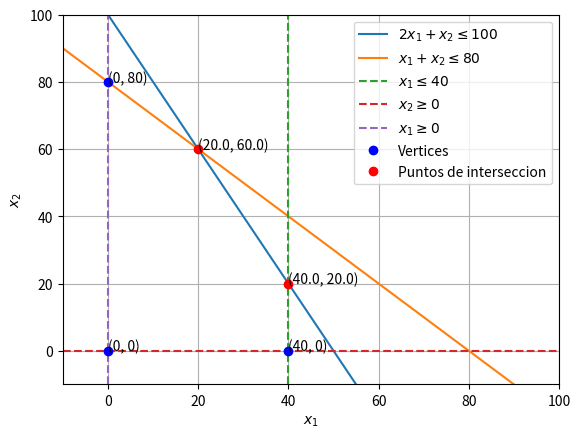

Write Python code to recreate this figure.
import numpy as np
import matplotlib.pyplot as plt

def calcular_interseccion(A1, b1, A2, b2):
    # Calcular la intersección de dos restricciones
    A = np.vstack((A1, A2))
    b = np.hstack((b1, b2))
    intersection_point = np.linalg.solve(A, b)
    return intersection_point

def calcular_vertices():

    # Constraint 1: 2x1 + x2 <= 100
    A1 = np.array([[2, 1]])
    b1 = np.array([100])

    # Constraint 2: x1 + x2 <= 80
    A2 = np.array([[1, 1]])
    b2 = np.array([80])

    # Constraint 3: x1 <= 40
    A3 = np.array([[1, 0]])
    b3 = np.array([40])

    # Constraint 4: x2 >= 0
    A4 = np.array([[0, -1]])
    b4 = np.array([0])

    # Cañcular los vértices
    vertices = np.array([[0, 0], [0, b2[0]], [40, 0]])

    # Calcular los puntos de intersección
    intersection_points = []

    intersection_points.append(calcular_interseccion(A1, b1, A2, b2))
    intersection_points.append(calcular_interseccion(A1, b1, A3, b3))
    intersection_points.append(calcular_interseccion(A1, b1, A4, b4))
    intersection_points.append(calcular_interseccion(A2, b2, A3, b3))
    intersection_points.append(calcular_interseccion(A2, b2, A4, b4))

    intersection_points = np.array(intersection_points)

    feasible_intersection_points = []

    # Revisamos la viabilidad de los puntos de intersección y los agregamos a la lista realizando la multiplicación de matrices, si el resultado es menor o igual a b
    for point in intersection_points:
        if (np.dot(A1, point) <= b1 and np.dot(A2, point) <= b2
                and np.dot(A3, point) <= b3 and np.dot(A4, point) <= b4):
            feasible_intersection_points.append(point)
    feasible_intersection_points = np.array(feasible_intersection_points)

    return vertices, feasible_intersection_points

# Call the function to calculate the vertices and feasible intersection points
vertices, feasible_intersection_points = calcular_vertices()

print("Vertices:")
print(vertices)
print("Puntos de interseccion:")
print(feasible_intersection_points)

def plot_restricciones_verticeS_puntos(vertices, puntos):
    # Ploteamos las restricciones como rectas
    x = np.linspace(-10, 100, 1000)

    # Constraint 1: 2x1 + x2 <= 100
    y1 = 100 - 2 * x

    # Constraint 2: x1 + x2 <= 80
    y2 = 80 - x

    # Ploteamos las restricciones
    plt.plot(x, y1, label=r'$2x_1 + x_2 \leq 100$')
    plt.plot(x, y2, label=r'$x_1 + x_2 \leq 80$')
    
    # Plotear las restricciones verticales y horizontales con linea punteada
    plt.plot([40, 40], [-10, 100], label= r'$x_1 \leq 40$', linestyle='--')
    plt.plot([-10, 100], [0, 0], label= r'$x_2 \geq 0$', linestyle='--')
    plt.plot([0, 0], [-10, 100], label= r'$x_1 \geq 0$', linestyle='--')

    # Ploteamos los vértices y ponemos su coordenada al lado
    plt.plot(vertices[:, 0], vertices[:, 1], 'bo', label='Vertices')
    for i, vertex in enumerate(vertices):
        plt.text(vertex[0], vertex[1], f'({vertex[0]}, {vertex[1]})', fontsize=10)

    # Ploteamos los puntos de intersección y ponemos su coordenada al lado
    plt.plot(puntos[:, 0], puntos[:, 1], 'ro', label='Puntos de interseccion')
    for i, point in enumerate(puntos):
        plt.text(point[0], point[1], f'({point[0]}, {point[1]})', fontsize=10)

    plt.xlim(-10, 100)
    plt.ylim(-10, 100)
    plt.xlabel(r'$x_1$')
    plt.ylabel(r'$x_2$')
    plt.legend()
    plt.grid()
    plt.show()

# En caso de querer hacer un plot del problema y ver la region con sus restricciones, descomentar la siguiente linea
plot_restricciones_verticeS_puntos(vertices, feasible_intersection_points)

# Unimos los vertices con los puntos de interseccion
vertices = np.vstack((vertices, feasible_intersection_points))
print(vertices)

# Buscamos los vectores adyacentes a cada vertice y los guardamos en un diccionario donde la llave es el vertice y el valor es una lista de los vectores adyacentes
adyacentes = {}

# Asignamos los vectores adyacentes a cada vertice manualmente
adyacentes[tuple(vertices[0])] = [tuple(vertices[1]), tuple(vertices[2])]
adyacentes[tuple(vertices[1])] = [tuple(vertices[0]), tuple(vertices[3])]
adyacentes[tuple(vertices[2])] = [tuple(vertices[0]), tuple(vertices[4])]
adyacentes[tuple(vertices[3])] = [tuple(vertices[1]), tuple(vertices[4])]
adyacentes[tuple(vertices[4])] = [tuple(vertices[2]), tuple(vertices[3])]

def simplex_woodcarve(vertices, adyacentes):
    
    # Ahora calculamos el valor de la funcion objetivo para cada vertice
    valores = {}
    for vertex in vertices:
        valores[tuple(vertex)] = 3*vertex[0] + 2*vertex[1]

    # Ahora empezamos el algortimo desde un vertice aleatorio
    FEV = tuple(vertices[np.random.randint(0, len(vertices))])
    print(f"Vertice inicial: {FEV}")
    print(f"Valor funcion Obj: {valores[FEV]}")
    print(f"Adyacentes: {adyacentes[FEV]}")
    print()

    maxVal = 0
    maxVertex = None
    # Ahora empezamos el algoritmo
    while True:
        # Buscamos el vertice adyacente con el mayor valor de la funcion objetivo

        for vertex in adyacentes[FEV]:
            if valores[vertex] > maxVal:
                maxVal = valores[vertex]
                maxVertex = vertex
            
        # Si el vertice actual es el optimo, terminamos el algoritmo
        if maxVertex == FEV:
            break

        # Si no, actualizamos el vertice actual y el FEV
        FEV = maxVertex

    print("------------------------- Resultado -------------------------")
    print(f"Vertice final: {FEV}")
    print(f"Valor funcion Obj: {valores[FEV]}")
    print()

    return FEV

vertice_optimo = simplex_woodcarve(vertices, adyacentes)


